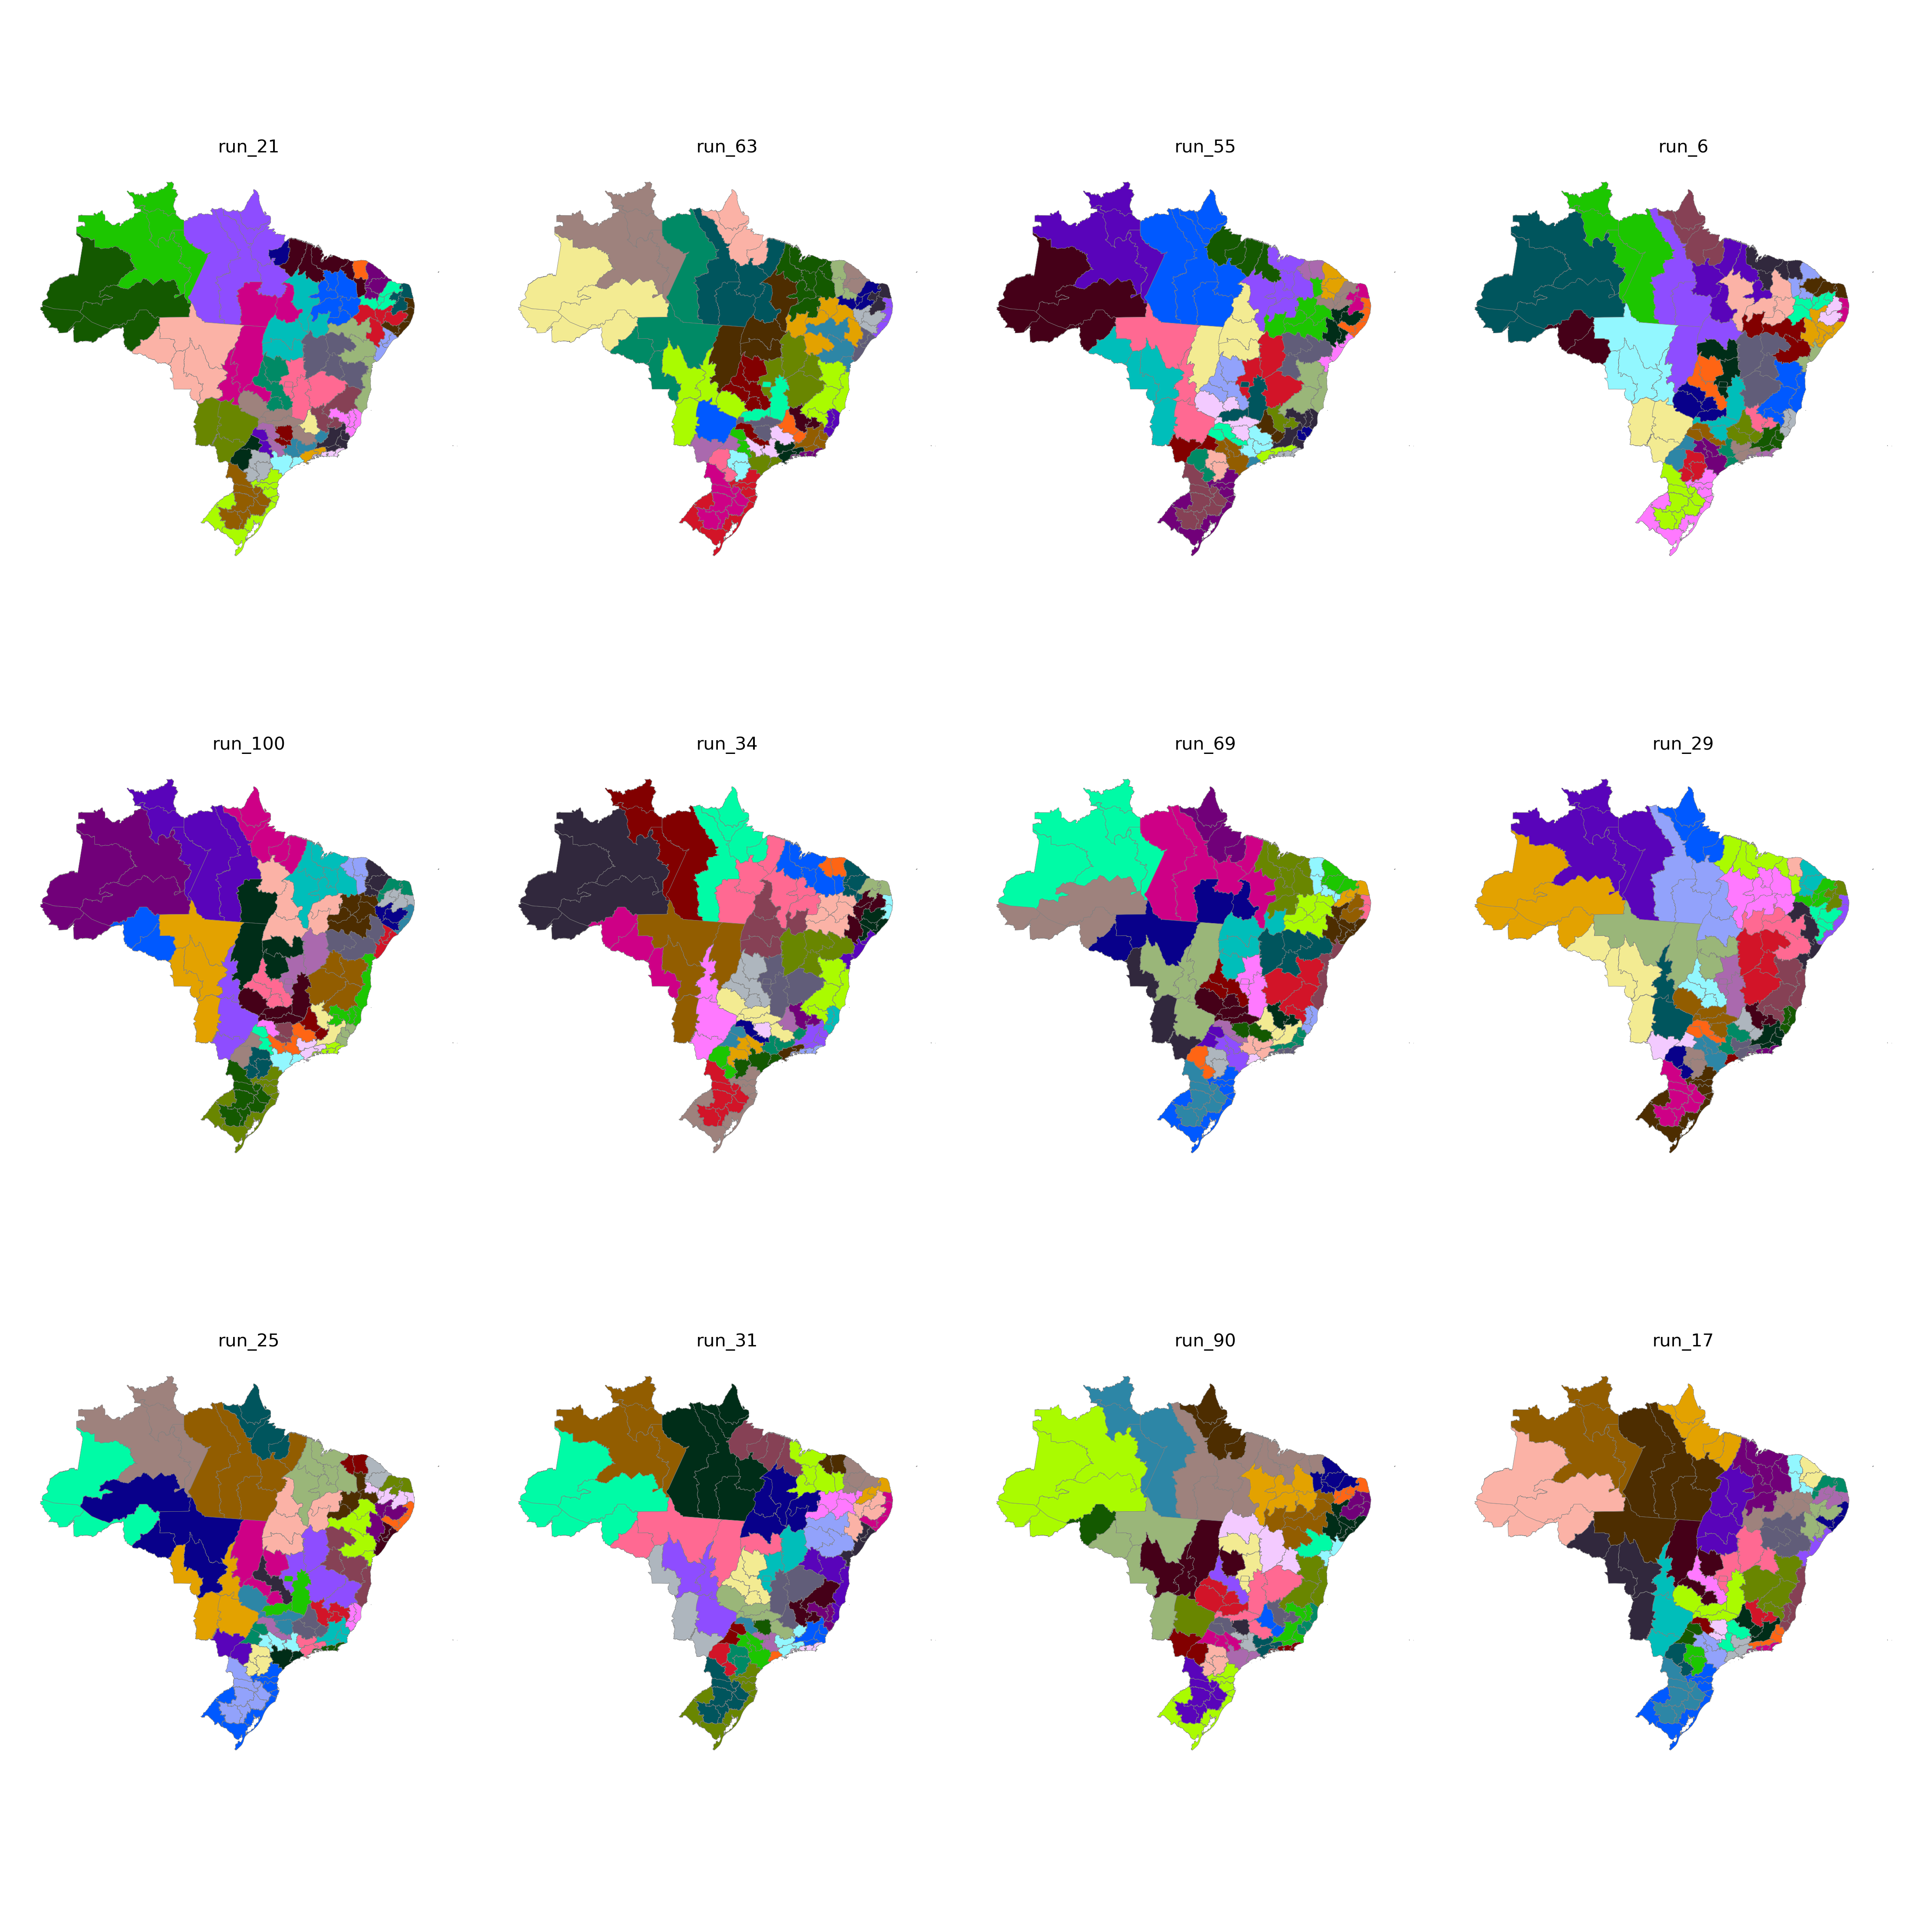

The table this chart was drawn from, first rows:
CD_RGINT, cluster
1101, 28
1102, 14
1201, 6
1202, 6
1301, 6
1302, 6
1303, 6
1304, 5
1401, 5
1402, 5
1501, 8
1502, 27
1503, 27
1504, 29
1505, 5
1506, 28
1507, 8
1601, 8
1602, 8
1701, 29
1702, 29
1703, 17
2101, 27
2102, 27
2103, 27
2104, 27
2105, 27
2201, 27
2202, 26
2203, 27
2204, 29
2205, 29
2206, 27
2301, 21
2302, 21
2303, 21
2304, 20
2305, 20
2306, 26
2401, 19
2402, 19
2403, 21
2501, 4
2502, 19
2503, 20
2504, 20
2601, 4
2602, 18
2603, 18
2604, 20
2701, 4
2702, 4
2801, 31
2802, 31
2901, 31
2902, 32
2903, 25
2904, 32
2905, 32
2906, 32
... 73 more rows
